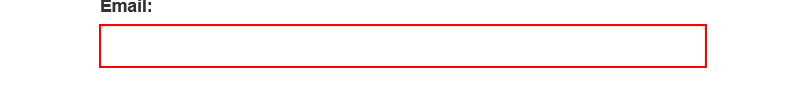
Task: RPA Developer - Advanced Learning Plan
Level 3 - Advanced Training
Assignment 2 - Generate Yearly Report
Process 1 - Dispatcher
Workflow: System1_Login

Step 1: type [username] into the text box 'email'

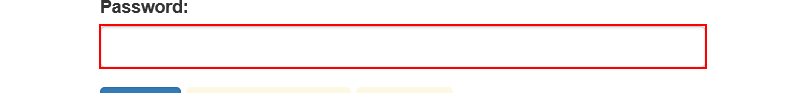
Step 2: type a value into the text box 'password'

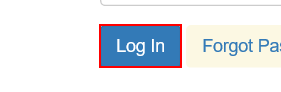
Step 3: click on the button

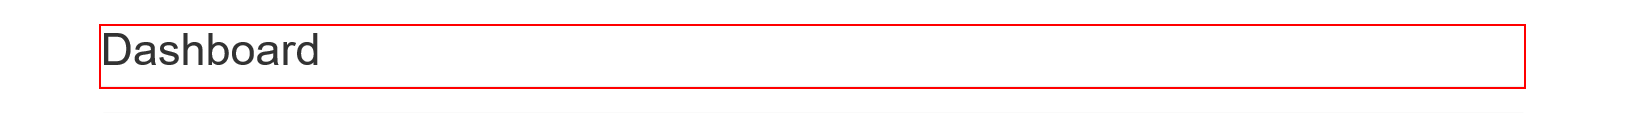
Step 4: find the heading in window 'ACME System 1 - Dashboard'

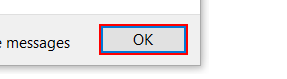
Step 5 [else]: click in window 'Message from webpage' (iexplore.exe)
